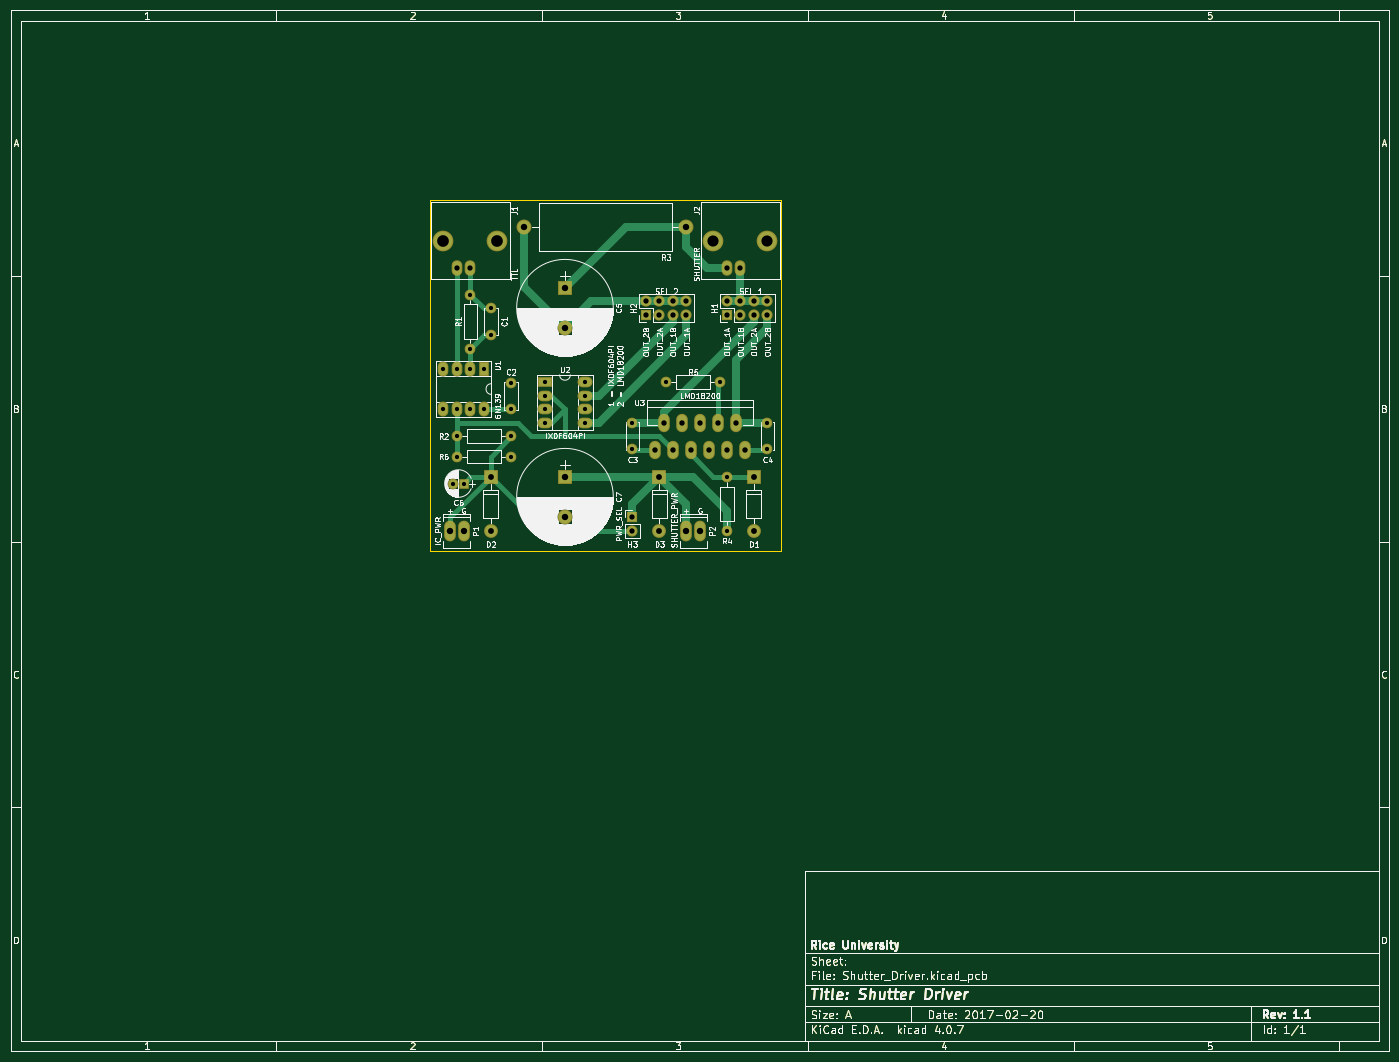
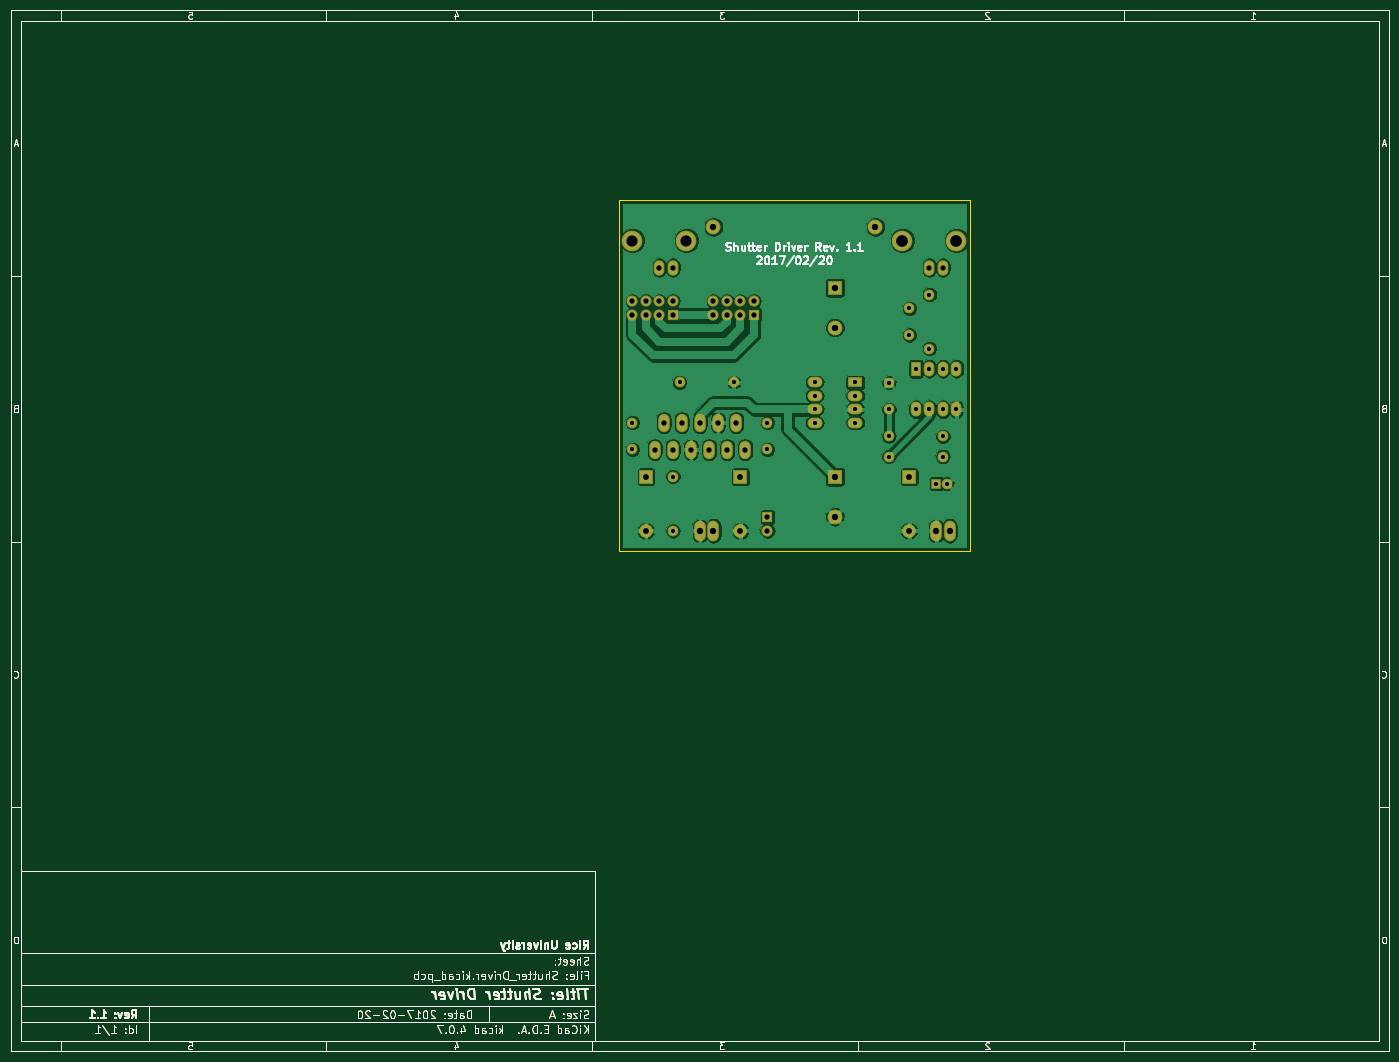
Circuit board: 8 layer files. Board 259.4 x 195.9 mm.
- bottom_copper: Shutter_Driver-B.Cu.gbl (129523 bytes)
- bottom_mask: Shutter_Driver-B.Mask.gbs (43300 bytes)
- bottom_silk: Shutter_Driver-B.SilkS.gbo (50798 bytes)
- outline: Shutter_Driver-Edge.Cuts.gm1 (40457 bytes)
- top_copper: Shutter_Driver-F.Cu.gtl (47451 bytes)
- top_mask: Shutter_Driver-F.Mask.gts (43300 bytes)
- top_silk: Shutter_Driver-F.SilkS.gto (139734 bytes)
- drill: Shutter_Driver.drl (1660 bytes)

=== bottom_copper: Shutter_Driver-B.Cu.gbl (129523 bytes, source omitted) ===
=== bottom_mask: Shutter_Driver-B.Mask.gbs (43300 bytes, source omitted) ===
=== bottom_silk: Shutter_Driver-B.SilkS.gbo (50798 bytes, source omitted) ===
=== outline: Shutter_Driver-Edge.Cuts.gm1 (40457 bytes, source omitted) ===
=== top_copper: Shutter_Driver-F.Cu.gtl (47451 bytes, source omitted) ===
=== top_mask: Shutter_Driver-F.Mask.gts (43300 bytes, source omitted) ===
=== top_silk: Shutter_Driver-F.SilkS.gto (139734 bytes, source omitted) ===
=== drill: Shutter_Driver.drl ===
M48
;DRILL file {KiCad 4.0.7} date 02/11/18 16:58:35
;FORMAT={-:-/ absolute / metric / decimal}
FMAT,2
METRIC,TZ
T1C0.800
T2C1.000
T3C1.016
T4C1.100
T5C1.199
T6C1.200
T7C2.100
T8C2.200
%
G90
G05
M71
T1
X91.44Y-77.47
X91.44Y-85.09
X93.25Y-99.06
X93.98Y-77.47
X93.98Y-85.09
X93.98Y-90.17
X93.98Y-93.98
X95.25Y-99.06
X96.52Y-63.5
X96.52Y-73.66
X96.52Y-77.47
X96.52Y-85.09
X99.06Y-77.47
X99.06Y-85.09
X100.33Y-66.12
X100.33Y-71.12
X104.14Y-80.09
X104.14Y-85.09
X104.14Y-90.17
X104.14Y-93.98
X110.49Y-80.01
X110.49Y-82.55
X110.49Y-85.09
X110.49Y-87.63
X118.11Y-80.01
X118.11Y-82.55
X118.11Y-85.09
X118.11Y-87.63
X127.Y-87.63
X127.Y-92.63
X133.35Y-80.01
X143.51Y-80.01
X144.78Y-97.79
X144.78Y-107.95
X152.4Y-87.63
X152.4Y-92.63
T2
X93.98Y-58.42
X96.52Y-58.42
X127.Y-105.41
X127.Y-107.95
X129.54Y-64.77
X129.54Y-67.31
X132.08Y-64.77
X132.08Y-67.31
X134.62Y-64.77
X134.62Y-67.31
X137.16Y-64.77
X137.16Y-67.31
X144.78Y-58.42
X144.78Y-64.77
X144.78Y-67.31
X147.32Y-58.42
X147.32Y-64.77
X147.32Y-67.31
X149.86Y-64.77
X149.86Y-67.31
X152.4Y-64.77
X152.4Y-67.31
T3
X131.191Y-92.71
X132.893Y-87.63
X134.595Y-92.71
X136.296Y-87.63
X137.998Y-92.71
X139.7Y-87.63
X141.402Y-92.71
X143.104Y-87.63
X144.805Y-92.71
X146.507Y-87.63
X148.209Y-92.71
T4
X100.33Y-97.79
X100.33Y-107.95
X132.08Y-97.79
X132.08Y-107.95
X149.86Y-97.79
X149.86Y-107.95
T5
X92.71Y-107.95
X95.25Y-107.95
X137.16Y-107.95
X139.7Y-107.95
T6
X106.68Y-50.8
X114.3Y-62.23
X114.3Y-69.73
X114.3Y-97.79
X114.3Y-105.29
X137.16Y-50.8
T7
X142.24Y-53.34
X152.4Y-53.34
T8
X91.44Y-53.34
X101.6Y-53.34
T0
M30

